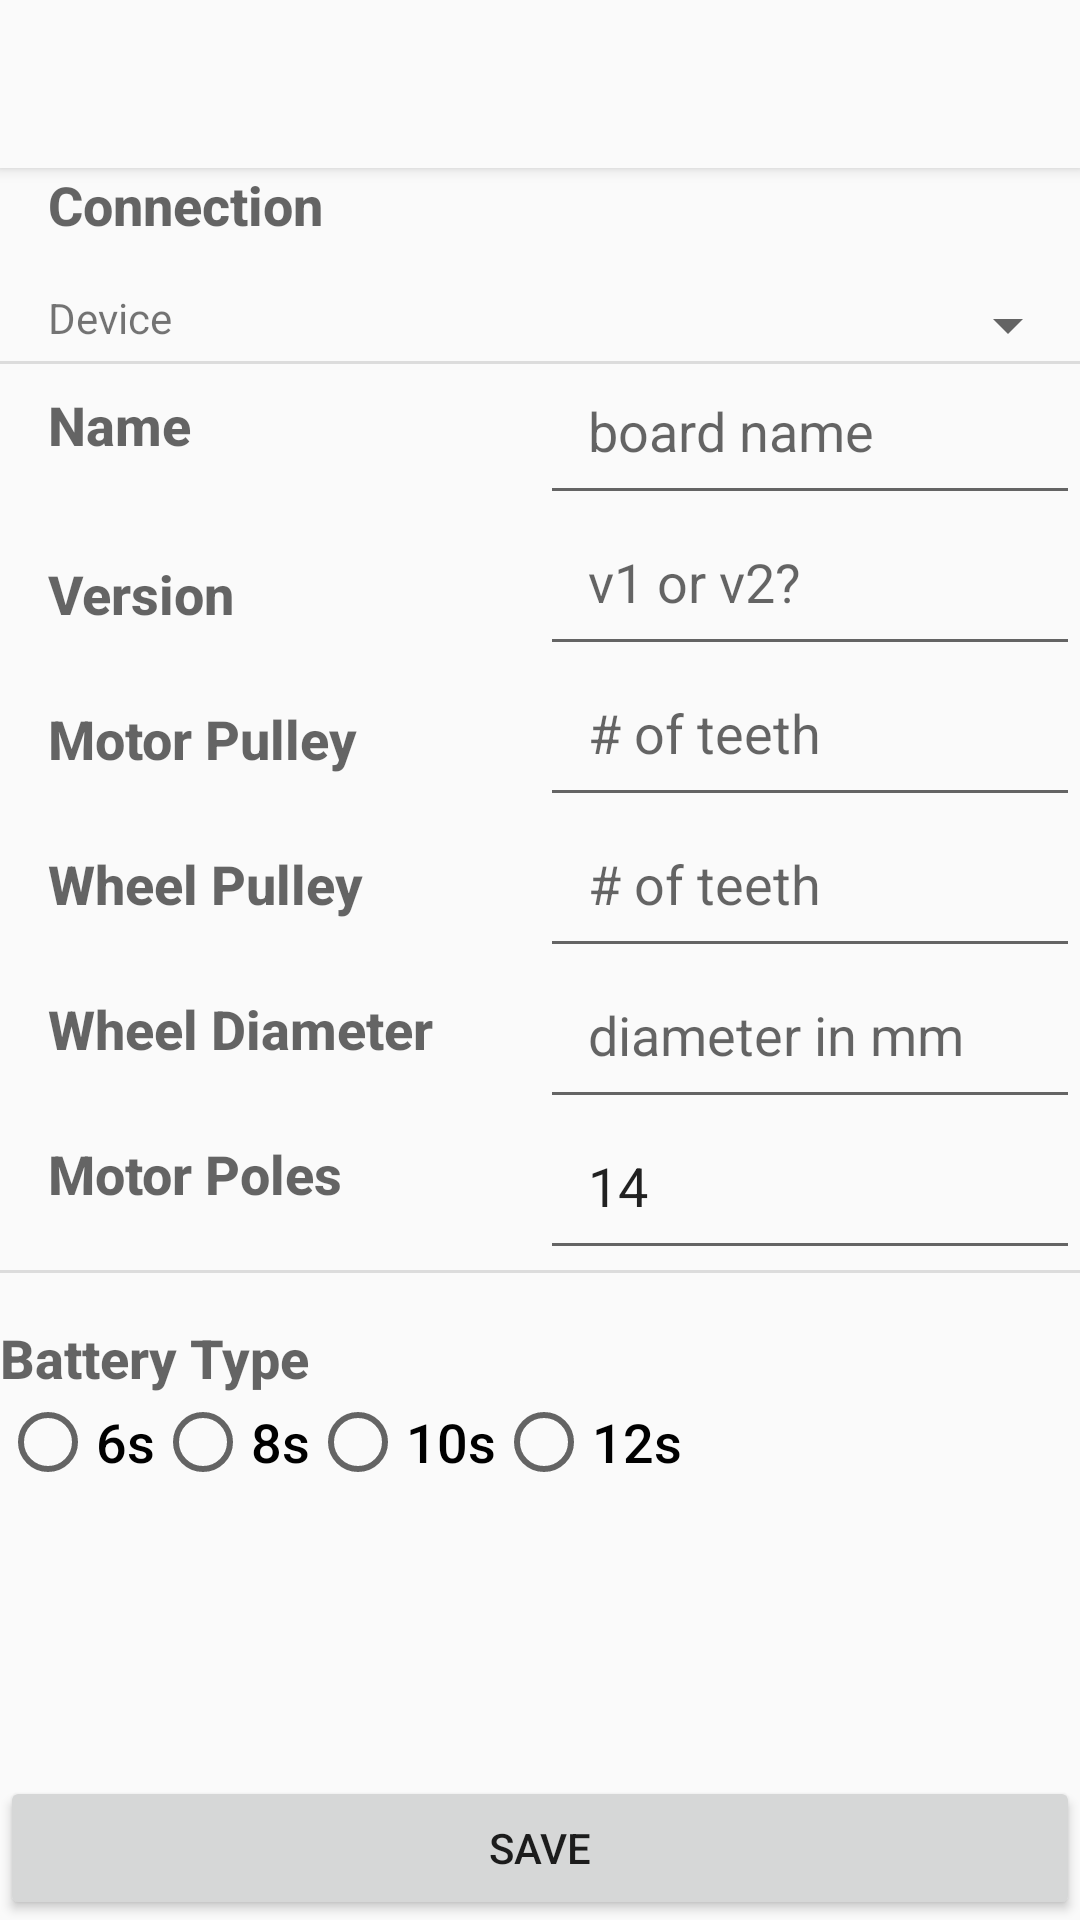

Layout XML and referenced resources for this Android screen:
<!-- AndroidManifest.xml: application theme AppTheme -->
<!-- res/layout/add_board_activity.xml -->
<?xml version="1.0" encoding="utf-8"?>
<RelativeLayout xmlns:android="http://schemas.android.com/apk/res/android"
    xmlns:app="http://schemas.android.com/apk/res-auto"
    android:layout_width="match_parent"
    android:layout_height="match_parent">

    <android.support.v7.widget.Toolbar
        android:id="@+id/board_add_toolbar"
        android:layout_width="match_parent"
        android:layout_height="?attr/actionBarSize"
        android:background="?attr/colorPrimary"
        android:elevation="3dp"
        android:theme="@style/ActionBar"
        app:popupTheme="@style/ActionBar"/>

    <TextView
        android:id="@+id/add_board_connection_header"
        android:layout_width="match_parent"
        android:layout_height="wrap_content"
        android:layout_below="@id/board_add_toolbar"
        android:paddingLeft = "16dp"
        android:paddingBottom = "16dp"
        android:text="Connection"
        android:textAppearance="@android:style/TextAppearance.DeviceDefault.Medium"
        android:textStyle="bold" />

    <TextView
        android:id="@+id/add_board_device_header"
        android:layout_width="fill_parent"
        android:layout_height="wrap_content"
        android:layout_below="@id/add_board_connection_header"
        android:text = "Device"
        android:paddingLeft="16dp"/>

    <Spinner
        android:id="@+id/add_board_bluetooth_spinner"
        android:layout_width="fill_parent"
        android:layout_height="wrap_content"
        android:layout_below="@+id/add_board_connection_header"
        android:layout_alignParentEnd="true"
        android:textAlignment="textEnd"
        android:paddingBottom="16dp"/>

    <View style="@style/Divider"
        android:id="@+id/add_board_divider1"
        android:layout_below="@id/add_board_bluetooth_spinner"/>

    <RelativeLayout
        android:id="@+id/add_board_main_container"
        android:layout_width="match_parent"
        android:layout_height="wrap_content"
        android:layout_below="@id/add_board_divider1">

        <View
            android:id="@+id/add_board_centerShim"
            android:layout_height="0dp"
            android:layout_width="0dp"
            android:visibility="invisible"
            android:layout_centerHorizontal="true"/>

        <RelativeLayout
            android:id="@+id/add_board_left_panel"
            android:layout_width="match_parent"
            android:layout_height="wrap_content"
            android:layout_toLeftOf="@id/add_board_centerShim">

            <TextView
                android:id="@+id/add_board_name_header"
                android:layout_width="match_parent"
                android:layout_height="wrap_content"
                android:paddingLeft = "16dp"
                android:paddingBottom = "16dp"
                android:paddingTop = "8dp"
                android:text="Name"
                android:textAppearance="@android:style/TextAppearance.DeviceDefault.Medium"
                android:textStyle="bold" />

            <TextView
                android:id="@+id/add_board_version_header"
                android:layout_width="match_parent"
                android:layout_height="wrap_content"
                android:layout_below="@id/add_board_name_header"
                android:paddingLeft = "16dp"
                android:paddingBottom = "16dp"
                android:paddingTop = "16dp"
                android:text="Version"
                android:textAppearance="@android:style/TextAppearance.DeviceDefault.Medium"
                android:textStyle="bold" />

            <TextView
                android:id="@+id/add_board_motor_pulley_header"
                android:layout_width="match_parent"
                android:layout_height="wrap_content"
                android:layout_below="@id/add_board_version_header"
                android:paddingLeft = "16dp"
                android:paddingBottom = "16dp"
                android:paddingTop = "8dp"
                android:text="Motor Pulley"
                android:textAppearance="@android:style/TextAppearance.DeviceDefault.Medium"
                android:textStyle="bold" />

            <TextView
                android:id="@+id/add_board_wheel_pulley_header"
                android:layout_width="match_parent"
                android:layout_height="wrap_content"
                android:layout_below="@id/add_board_motor_pulley_header"
                android:paddingLeft = "16dp"
                android:paddingBottom = "16dp"
                android:paddingTop = "8dp"
                android:text="Wheel Pulley"
                android:textAppearance="@android:style/TextAppearance.DeviceDefault.Medium"
                android:textStyle="bold" />

            <TextView
                android:id="@+id/add_board_wheel_diameter_header"
                android:layout_width="match_parent"
                android:layout_height="wrap_content"
                android:layout_below="@id/add_board_wheel_pulley_header"
                android:paddingLeft = "16dp"
                android:paddingBottom = "16dp"
                android:paddingTop = "8dp"
                android:text="Wheel Diameter"
                android:textAppearance="@android:style/TextAppearance.DeviceDefault.Medium"
                android:textStyle="bold" />

            <TextView
                android:id="@+id/add_board_motor_poles_header"
                android:layout_width="match_parent"
                android:layout_height="wrap_content"
                android:layout_below="@id/add_board_wheel_diameter_header"
                android:paddingLeft = "16dp"
                android:paddingBottom = "16dp"
                android:paddingTop = "8dp"
                android:text="Motor Poles"
                android:textAppearance="@android:style/TextAppearance.DeviceDefault.Medium"
                android:textStyle="bold" />

        </RelativeLayout>

        <RelativeLayout
            android:id="@+id/add_board_right_panel"
            android:layout_width="match_parent"
            android:layout_height="wrap_content"
            android:layout_toRightOf="@id/add_board_centerShim">

            <EditText
                android:id="@+id/add_board_name_value"
                android:layout_width="match_parent"
                android:layout_height="wrap_content"
                android:paddingLeft = "16dp"
                android:paddingBottom = "16dp"
                android:hint="board name" />

            <EditText
                android:id="@+id/add_board_version_value"
                android:layout_width="match_parent"
                android:layout_height="wrap_content"
                android:layout_below="@id/add_board_name_value"
                android:paddingLeft = "16dp"
                android:paddingBottom = "16dp"
                android:hint="v1 or v2?" />

            <EditText
                android:id="@+id/add_board_motor_pulley_value"
                android:layout_width="match_parent"
                android:layout_height="wrap_content"
                android:layout_below="@id/add_board_version_value"
                android:paddingLeft = "16dp"
                android:paddingBottom = "16dp"
                android:hint="# of teeth" />

            <EditText
                android:id="@+id/add_board_wheel_pulley_value"
                android:layout_width="match_parent"
                android:layout_height="wrap_content"
                android:layout_below="@id/add_board_motor_pulley_value"
                android:paddingLeft = "16dp"
                android:paddingBottom = "16dp"
                android:hint="# of teeth" />

            <EditText
                android:id="@+id/add_board_wheel_diameter_value"
                android:layout_width="match_parent"
                android:layout_height="wrap_content"
                android:layout_below="@id/add_board_wheel_pulley_value"
                android:paddingLeft = "16dp"
                android:paddingBottom = "16dp"
                android:hint="diameter in mm" />

            <EditText
                android:id="@+id/add_board_motor_poles_value"
                android:layout_width="match_parent"
                android:layout_height="wrap_content"
                android:layout_below="@id/add_board_wheel_diameter_value"
                android:paddingLeft = "16dp"
                android:paddingBottom = "16dp"
                android:hint="# of motor poles"
                android:text="14"/>

        </RelativeLayout>

    </RelativeLayout>

    <View style="@style/Divider"
        android:id="@+id/add_board_divider2"
        android:layout_below="@id/add_board_main_container"
        android:paddingTop="8dp"/>

    <TextView
        android:id="@+id/TV_add_board_battery_selector"
        android:layout_width="match_parent"
        android:layout_height="wrap_content"
        android:layout_below="@id/add_board_divider2"
        android:paddingTop="16dp"
        android:text="Battery Type"
        android:textAppearance="@android:style/TextAppearance.DeviceDefault.Medium"
        android:textStyle="bold"/>

    <RadioGroup
        android:id="@+id/add_board_battery_selector"
        android:layout_width="match_parent"
        android:layout_height="wrap_content"
        android:layout_below="@id/TV_add_board_battery_selector"
        android:orientation="horizontal">

        <RadioButton
            android:id="@+id/radio_6s"
            android:layout_width="wrap_content"
            android:layout_height="wrap_content"
            android:text="6s"
            android:textAppearance="@android:style/TextAppearance.DeviceDefault.Medium"/>

        <RadioButton
            android:id="@+id/radio_8s"
            android:layout_width="wrap_content"
            android:layout_height="wrap_content"
            android:text="8s"
            android:textAppearance="@android:style/TextAppearance.DeviceDefault.Medium"/>

        <RadioButton
            android:id="@+id/radio_10s"
            android:layout_width="wrap_content"
            android:layout_height="wrap_content"
            android:text="10s"
            android:textAppearance="@android:style/TextAppearance.DeviceDefault.Medium"/>

        <RadioButton
            android:id="@+id/radio_12s"
            android:layout_width="wrap_content"
            android:layout_height="wrap_content"
            android:text="12s"
            android:textAppearance="@android:style/TextAppearance.DeviceDefault.Medium"/>

    </RadioGroup>

    <Button
        android:id="@+id/button_save_board"
        android:layout_width="match_parent"
        android:layout_height="wrap_content"
        android:layout_alignParentBottom="true"
        android:text="Save"/>

</RelativeLayout>
<!-- resources referenced by this layout -->
<resources>
  <style name="ActionBar" parent="@style/ThemeOverlay.AppCompat.Light">
          <item name="colorAccent">@android:color/holo_orange_dark</item>
          <item name="colorPrimary">@color/material_grey_50</item>
          <item name="colorPrimaryDark">@color/material_grey_600</item>
          <item name="android:itemBackground">@color/material_grey_50</item>
      </style>
  <style name="Divider">
          <item name="android:layout_width">match_parent</item>
          <item name="android:layout_height">1dp</item>
          <item name="android:background">?android:attr/listDivider</item>
      </style>
  <style name="AppTheme" parent="Theme.AppCompat.Light.NoActionBar">
          
          <item name="colorPrimary">@color/material_grey_100</item>
          <item name="colorPrimaryDark">@color/material_grey_600</item>
          <item name="colorAccent">@android:color/holo_orange_dark</item>
      </style>
</resources>
